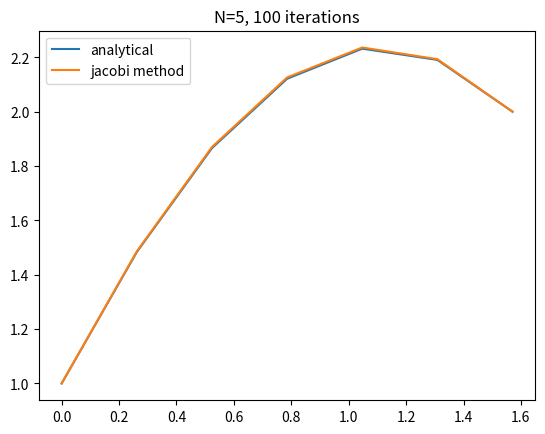
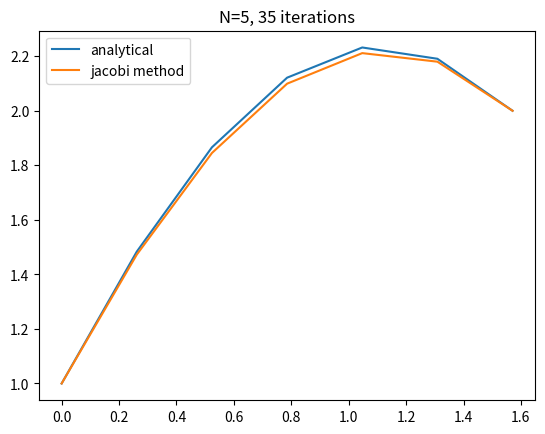
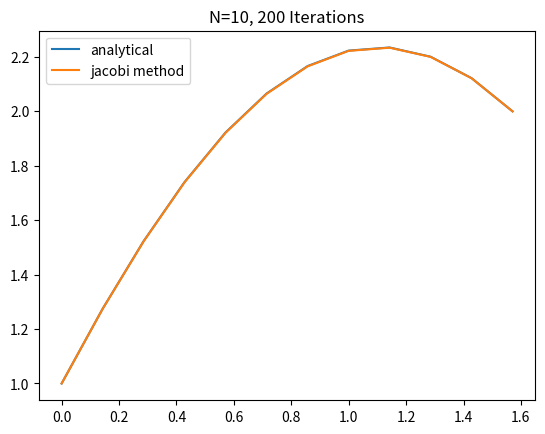

Write the Python code that produced these figures, in order.
import math
import numpy as np
import matplotlib.pyplot as plt

def subroutine_a(N):
    h = (math.pi/2)/(N+1)
    A = np.zeros((N, N))

    # Assembly
    A[0, 0] = 1-2/(h**2)
    A[0, 1] = 1/(h**2)

    for i in range(1, N-1):
        A[i, i-1] = 1/(h**2)
        A[i, i] = 1-2/(h**2)
        A[i, i+1] = 1/(h**2)

    A[N-1, N-2] = 1/(h**2)
    A[N-1, N-1] = 1-2/(h**2)
    return A

def subroutine_b(N, leftbc, rightbc):
    h = (math.pi / 2) / (N + 1)
    F = np.zeros((N, 1))

    F[0] = -leftbc/(h**2)

    for i in range(1, N-1):
        F[i] = 0

    F[N-1] = -rightbc/(h**2)
    return F

def jacobi(A, F, iter, x_0):
    D = np.diagflat(np.diag(A))
    L = -(np.tril(A) - D)
    U = -(np.triu(A) - D)
    x_k = x_0

    for i in range(iter):
        D_inv = np.linalg.inv(D)
        x_k = np.matmul(np.matmul(D_inv, L+U), x_k) + np.matmul(D_inv, F)

    return x_k

def ComputeAnalyticalSolution(N, leftbc, rightbc):
    h = (math.pi/2)/(N+1)
    x = np.linspace(0, (math.pi/2), N+2)
    y = leftbc*np.cos(x) + rightbc*np.sin(x)
    return x, y

def jacobi_list(M, N, leftbc, rightbc):
    x = np.linspace(0, (math.pi/2), N+2)
    y = [leftbc]
    for i in range(N):
        y.append(M[i][0])
    y.append(rightbc)
    return x, y

def cg(A,b,x_cg,maxit):
    rk = b-np.dot(A,x_cg)
    p = rk
    for k in np.arange(maxit):
        alpha = np.dot(np.transpose(rk), rk)/np.dot(np.transpose(p), np.dot(A, p))
        x_cg = x_cg + alpha*p
        rkp1 = rk - alpha * np.dot(A, p)
        beta = np.dot(np.transpose(rkp1), rkp1)/np.dot(np.transpose(rk), rk)
        p = rkp1 + beta * p
        rk = rkp1
    return x_cg

def cg_list(M, N, leftbc, rightbc):
    x = np.linspace(0, (math.pi/2), N+2)
    y = [leftbc]
    for i in range(N):
        y.append(M[i][0])
    y.append(rightbc)
    return x, y

''' PART 1 '''
# Question 3
N = 5
iter = 100
leftbc = 1
rightbc = 2*np.sin(np.pi/2)
A = subroutine_a(N)
F = subroutine_b(N, leftbc, rightbc)
x_0 = np.ones((N, 1))

x_k = jacobi(A, F, iter, x_0)
x_j, y_j = jacobi_list(x_k, N, leftbc, rightbc)

x, y = ComputeAnalyticalSolution(N, leftbc, rightbc)

plt.plot(x, y, label="analytical")
plt.plot(x_j, y_j, label="jacobi method")
plt.title("N=5, 100 iterations")
plt.legend()
#plt.show()
plt.clf()

print(str(np.linalg.cond(A)) + '  Condition number of A when N=5 | ' + str(iter) + ' iterations')

# Question 4
N = 5
iter = 35
leftbc = 1
rightbc = 2*np.sin(np.pi/2)
A = subroutine_a(N)
F = subroutine_b(N, leftbc, rightbc)
x_0 = np.ones((N, 1))

x_k = jacobi(A, F, iter, x_0)
x_j, y_j = jacobi_list(x_k, N, leftbc, rightbc)

x, y = ComputeAnalyticalSolution(N, leftbc, rightbc)

plt.plot(x, y, label="analytical")
plt.plot(x_j, y_j, label="jacobi method")
plt.title("N=5, 35 iterations")
plt.legend()
#plt.show()
plt.clf()

# Question 5
N = 10
iter = 200
leftbc = 1
rightbc = 2*np.sin(np.pi/2)
A = subroutine_a(N)
F = subroutine_b(N, leftbc, rightbc)
x_0 = np.ones((N, 1))

x_k = jacobi(A, F, iter, x_0)
x_j, y_j = jacobi_list(x_k, N, leftbc, rightbc)

x, y = ComputeAnalyticalSolution(N, leftbc, rightbc)

plt.plot(x, y, label="analytical")
plt.plot(x_j, y_j, label="jacobi method")
plt.title("N=10, 200 Iterations")
plt.legend()
#plt.show()
plt.clf()

print(str(np.linalg.cond(A)) + '  Condition number of A when N=10 | ' + str(iter) + ' iterations')

print(str(np.linalg.cond(subroutine_a(20))) + '  Condition number of A when N=20 | ' + str(iter) + ' iterations')
print(str(np.linalg.cond(subroutine_a(40))) + '  Condition number of A when N=40 | ' + str(iter) + ' iterations')

''' PART 2 '''
N = 100
iter = 100
k = 15000
leftbc = 1
rightbc = 2*np.sin(np.pi/2)
A = subroutine_a(N)
F = subroutine_b(N, leftbc, rightbc)
x_0 = np.ones((N, 1))

A_spd = -1*A
F_spd = -1*F

#x_cg_k = cg(A_spd, F_spd, x_0, iter)
#x_cg, y_cg = cg_list(x_cg_k, N, leftbc, rightbc)

#x_k = jacobi(A, F, k, x_0)
#x_j, y_j = jacobi_list(x_k, N, leftbc, rightbc)

#plt.plot(x, y, label="analytical")
#plt.plot(x_cg, y_cg, label="conjugate-gradient (k = 100)")
#plt.plot(x_j, y_j, label="jacobi method (k = 15 000)")
#plt.legend()
#plt.show()
